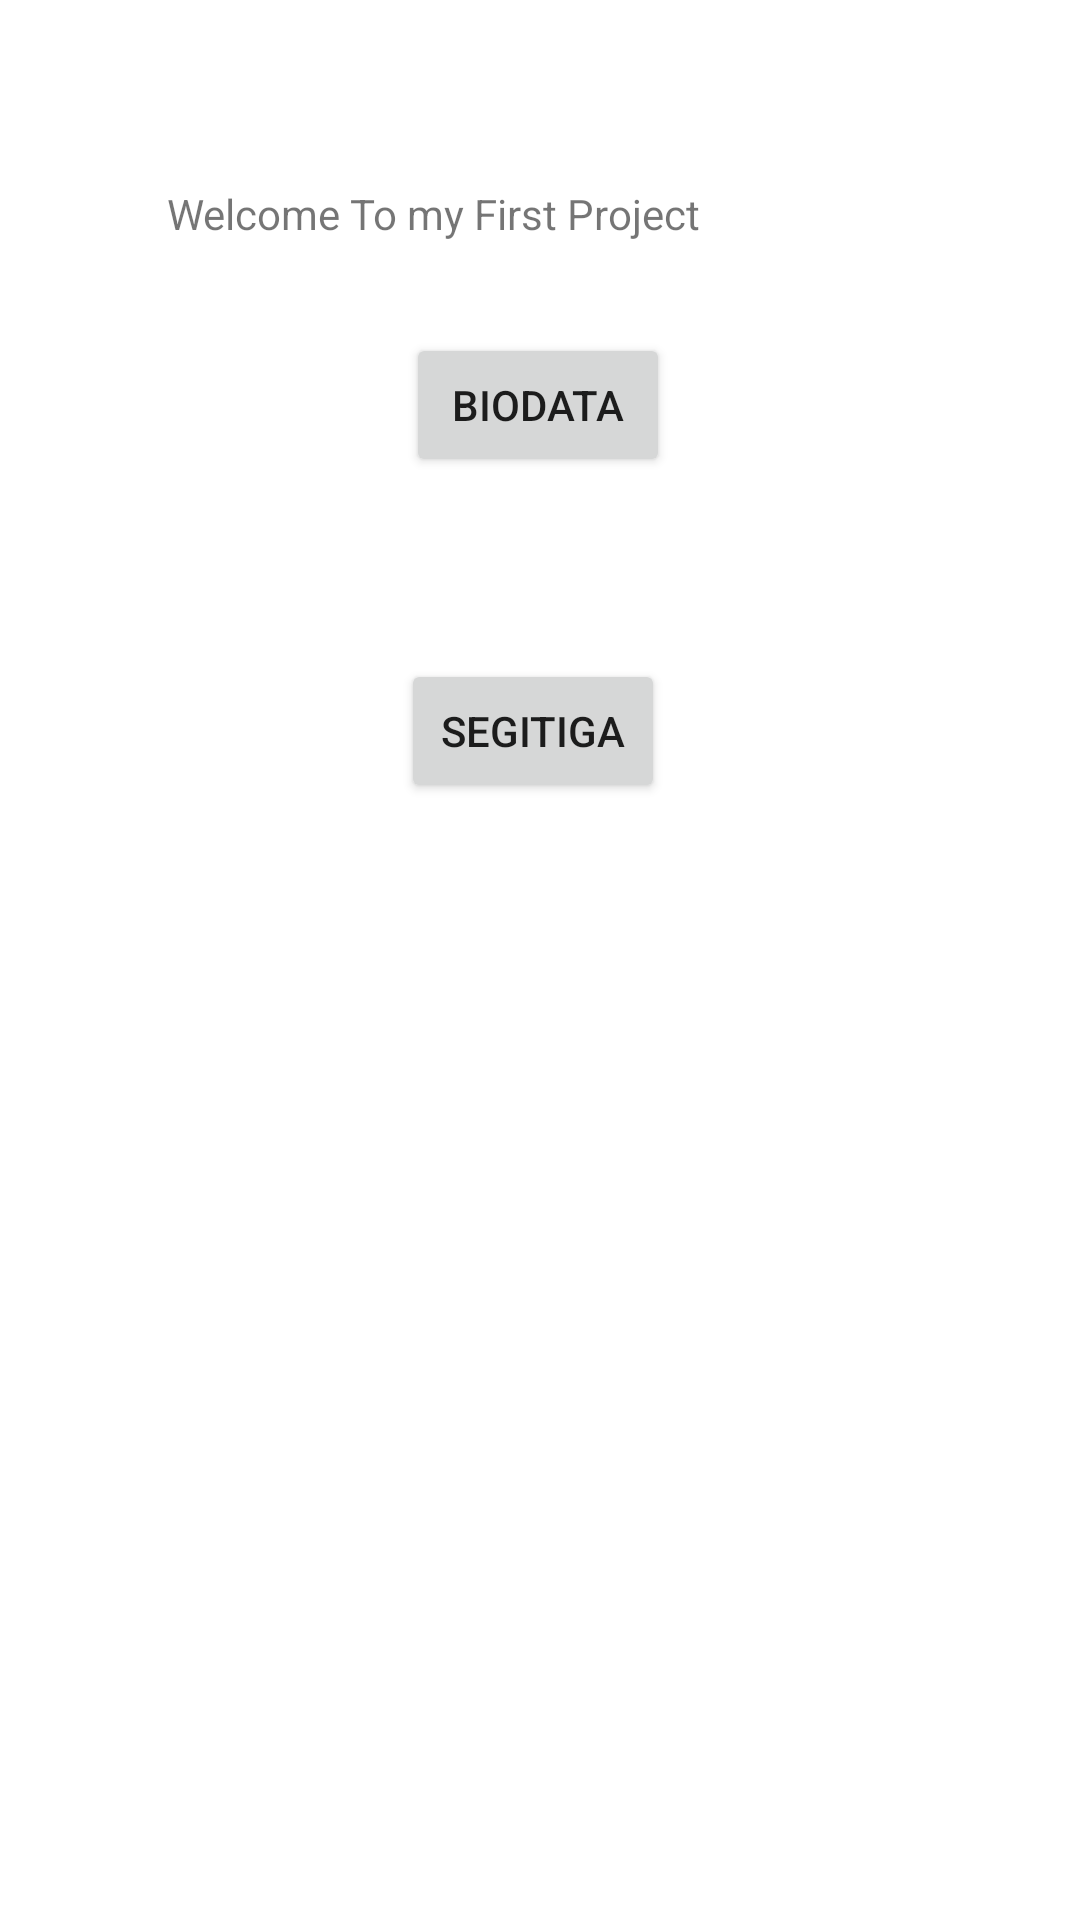

This screen was rendered from an Android layout file. Write that file and the resources it references.
<!-- AndroidManifest.xml: application theme Theme.Pertemuan1MB -->
<!-- res/layout/activity_main.xml -->
<?xml version="1.0" encoding="utf-8"?>
<androidx.constraintlayout.widget.ConstraintLayout xmlns:android="http://schemas.android.com/apk/res/android"
    xmlns:app="http://schemas.android.com/apk/res-auto"
    xmlns:tools="http://schemas.android.com/tools"
    android:layout_width="match_parent"
    android:layout_height="match_parent"
    tools:context=".MainActivity">

    <TextView
        android:id="@+id/textView"
        android:layout_width="249dp"
        android:layout_height="18dp"
        android:text="Welcome To my First Project"
        app:layout_constraintBottom_toBottomOf="parent"
        app:layout_constraintEnd_toEndOf="parent"
        app:layout_constraintLeft_toLeftOf="parent"
        app:layout_constraintRight_toRightOf="parent"
        app:layout_constraintStart_toStartOf="parent"
        app:layout_constraintTop_toTopOf="parent"
        app:layout_constraintVertical_bias="0.099" />

    <Button
        android:id="@+id/button"
        android:layout_width="wrap_content"
        android:layout_height="wrap_content"
        android:text="Biodata"
        android:onClick="biodata"
        app:layout_constraintBottom_toBottomOf="parent"
        app:layout_constraintEnd_toEndOf="parent"
        app:layout_constraintHorizontal_bias="0.498"
        app:layout_constraintStart_toStartOf="parent"
        app:layout_constraintTop_toBottomOf="@+id/textView"
        app:layout_constraintVertical_bias="0.061" />

    <Button
        android:id="@+id/button2"
        android:layout_width="wrap_content"
        android:layout_height="wrap_content"
        android:onClick="segitiga"
        android:text="SEGITIGA"
        app:layout_constraintBottom_toBottomOf="parent"
        app:layout_constraintEnd_toEndOf="parent"
        app:layout_constraintHorizontal_bias="0.492"
        app:layout_constraintStart_toStartOf="parent"
        app:layout_constraintTop_toTopOf="parent"
        app:layout_constraintVertical_bias="0.371" />


</androidx.constraintlayout.widget.ConstraintLayout>
<!-- resources referenced by this layout -->
<resources>
  <style name="Theme.Pertemuan1MB" parent="Theme.MaterialComponents.DayNight.DarkActionBar">
          
          <item name="colorPrimary">@color/purple_500</item>
          <item name="colorPrimaryVariant">@color/purple_700</item>
          <item name="colorOnPrimary">@color/white</item>
          
          <item name="colorSecondary">@color/teal_200</item>
          <item name="colorSecondaryVariant">@color/teal_700</item>
          <item name="colorOnSecondary">@color/black</item>
          
          <item name="android:statusBarColor" tools:targetApi="l">?attr/colorPrimaryVariant</item>
          
      </style>
  <!-- not gathered from this repository: default colours our renderer supplied (Android Studio template values) -->
  <color name="purple_500">#FF6200EE</color>
  <color name="purple_700">#FF3700B3</color>
  <color name="teal_200">#FF03DAC5</color>
  <color name="teal_700">#FF018786</color>
  <color name="black">#FF000000</color>
  <color name="white">#FFFFFFFF</color>
</resources>
